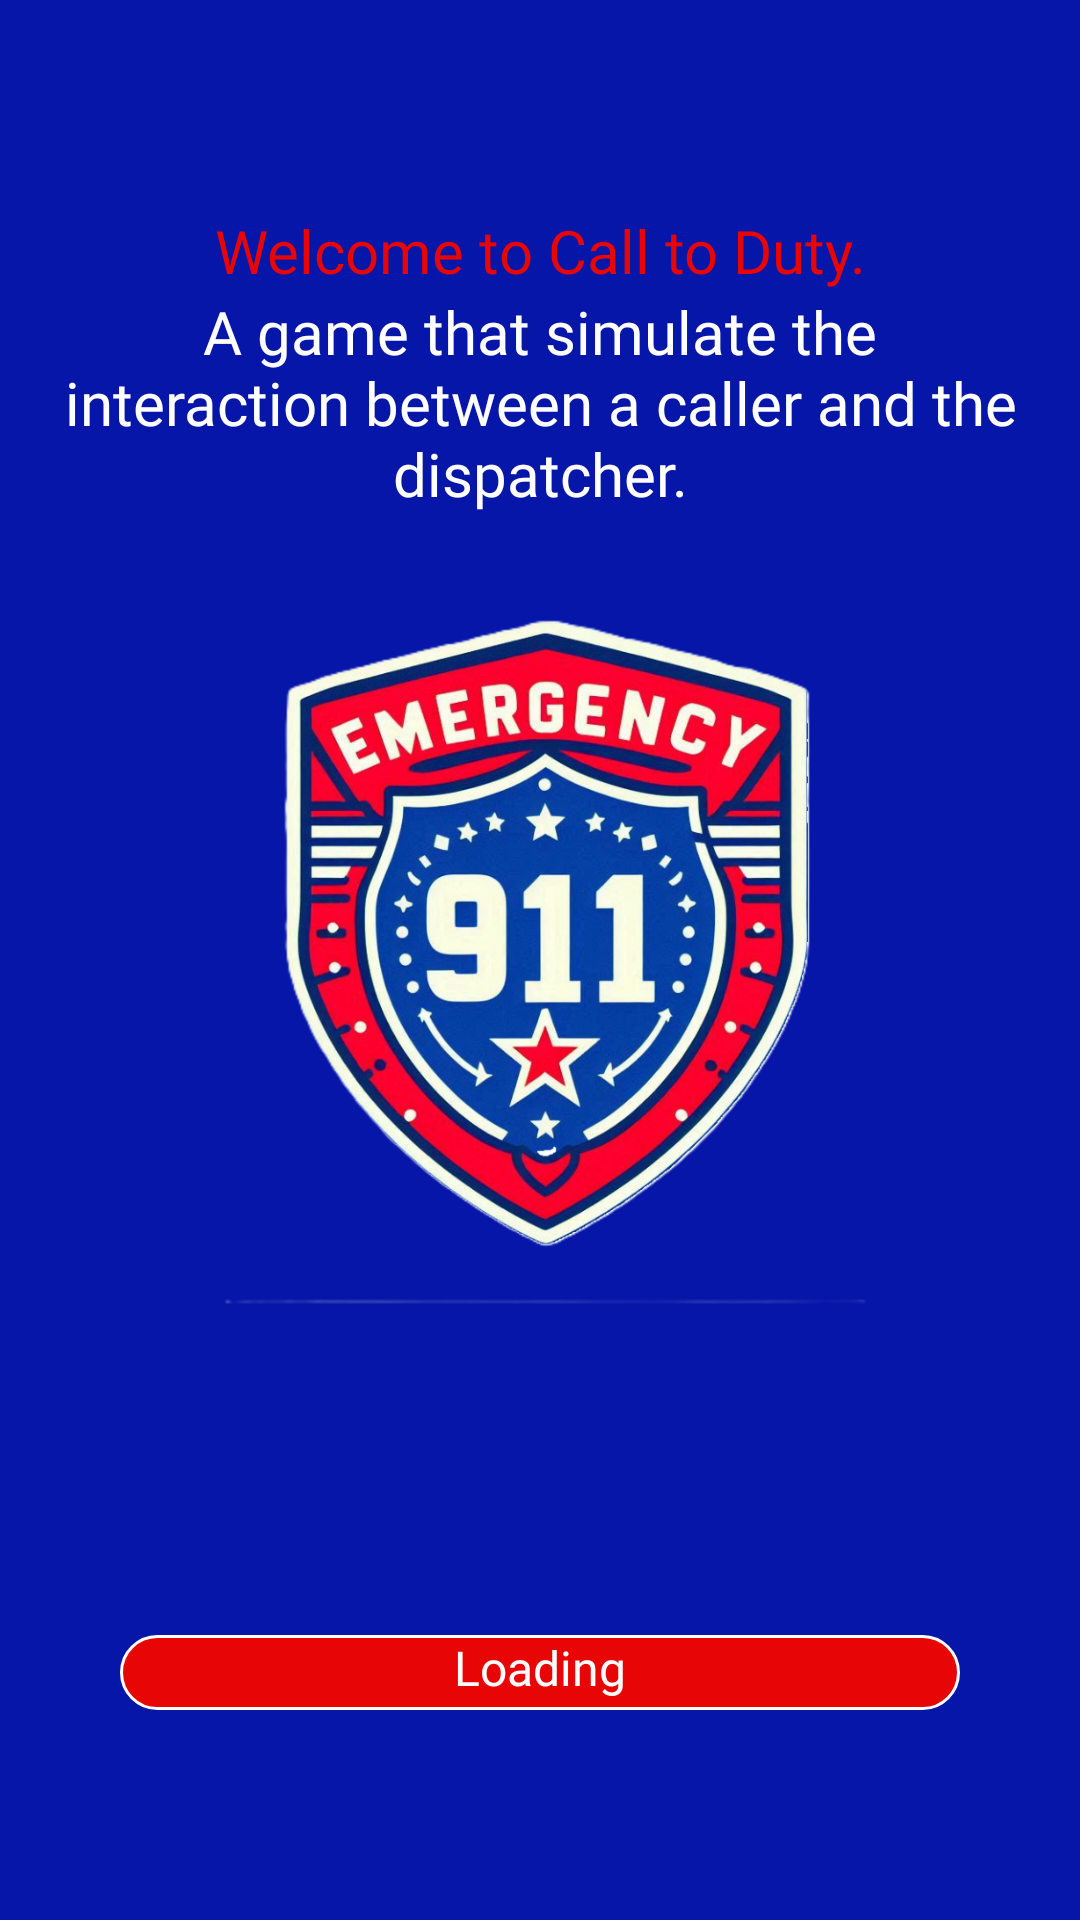

Produce the Android XML layout that renders to this screen, including the resource entries it uses.
<!-- AndroidManifest.xml: application theme Theme.CalltoDuty -->
<!-- res/layout/activity_splash_screen.xml -->
<?xml version="1.0" encoding="utf-8"?>
<RelativeLayout xmlns:android="http://schemas.android.com/apk/res/android"
    xmlns:app="http://schemas.android.com/apk/res-auto"
    xmlns:tools="http://schemas.android.com/tools"
    android:id="@+id/main"
    android:layout_width="match_parent"
    android:layout_height="match_parent"
    android:background="@color/DarkBlue"
    android:fontFamily="@font/poppins_semibold"
    android:gravity="center"
    android:padding="20dp"
    tools:context=".SplashScreen">

    <LinearLayout
        android:layout_width="match_parent"
        android:layout_height="match_parent"
        android:gravity="top"
        android:orientation="vertical"
        android:paddingTop="50dp">


        <TextView
            android:layout_width="match_parent"
            android:layout_height="wrap_content"
            android:fontFamily="@font/poppins_semibold"
            android:gravity="center"
            android:text="@string/welcome_to_call_to_duty"
            android:textColor="@color/red"
            android:textSize="20sp" />

        <TextView
            android:layout_width="match_parent"
            android:layout_height="wrap_content"
            android:fontFamily="@font/poppins_semibold"
            android:gravity="center"
            android:text="@string/a_game_that_simulate_the_interaction_between_a_caller_and_the_dispatcher"
            android:textColor="@color/white"
            android:textSize="20sp" />


        <ImageView
            android:id="@+id/logoImage"
            android:layout_width="300dp"
            android:layout_height="300dp"
            android:layout_gravity="center"
            android:src="@drawable/logo" />
        
        <RelativeLayout
            android:layout_width="match_parent"
            android:layout_height="match_parent">

            <FrameLayout
                android:layout_width="match_parent"
                android:layout_height="wrap_content"
                android:layout_gravity="center"
                android:layout_marginBottom="50dp"
                android:layout_alignParentBottom="true"
                android:paddingHorizontal="20dp"
                android:layout_centerHorizontal="true"
                tools:ignore="UselessParent">

                <ProgressBar
                    android:id="@+id/progress_bar"
                    style="@android:style/Widget.ProgressBar.Horizontal"
                    android:layout_width="match_parent"
                    android:layout_height="25dp"
                    android:indeterminate="false"
                    android:max="100"
                    android:progressDrawable="@drawable/loading_bar" />

                <TextView
                    android:layout_width="match_parent"
                    android:layout_height="wrap_content"
                    android:fontFamily="@font/poppins_semibold"
                    android:gravity="center"
                    android:text="Loading"
                    android:textColor="@color/white"
                    android:textSize="16sp" />
            </FrameLayout>
        </RelativeLayout>


    </LinearLayout>

</RelativeLayout>
<!-- resources referenced by this layout -->
<resources>
  <color name="DarkBlue">#0616A9</color>
  <color name="red">#E70505</color>
  <color name="white">#FFFFFFFF</color>
  <!-- drawable loading_bar (drawable) -->
  <?xml version="1.0" encoding="utf-8"?>
  <layer-list xmlns:tools="http://schemas.android.com/tools" xmlns:android="http://schemas.android.com/apk/res/android" tools:ignore="ExtraText">
  
  
      <item android:id="@android:id/background">
          <shape>
              <corners android:radius="15dp"/>
              <solid android:color="@color/red"/>
              <stroke android:width="1dp" android:color="@color/white"/>
          </shape>
      </item>
  
      <item android:id="@android:id/progress">
          <clip>
              <shape>
                  <corners android:radius="20dp"/>
                  <solid android:color="@color/smth_blue"/>
              </shape>
          </clip>
      </item>
  </layer-list>
  <!-- drawable logo: png bitmap (drawable, 689023 bytes) -->
  <string name="a_game_that_simulate_the_interaction_between_a_caller_and_the_dispatcher">A game that simulate the interaction between a caller and the dispatcher.</string>
  <string name="welcome_to_call_to_duty">Welcome to Call to Duty.</string>
  <style name="Theme.CalltoDuty" parent="Base.Theme.CalltoDuty" />
  <color name="smth_blue">#0F6DDC</color>
  <style name="Base.Theme.CalltoDuty" parent="Theme.Material3.DayNight.NoActionBar">
          
          
      </style>
</resources>
